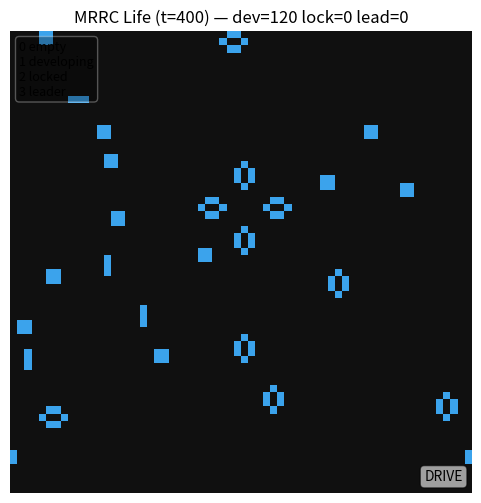

Python code for this plot:
"""
MRRC Life (didactic, hierarchical growth)
- A Game-of-Life-like grid with:
  - Mode-locked clusters (stable/locked domains that don't cost to maintain)
  - Growth events (clusters expand when conditions met)
  - Drive windows (external influence toggles local rules)
  - Hierarchy: cells -> clusters -> super-clusters (3 levels)

Visualizes how systems can grow, lock, and develop under MRRC-style principles.
Saves an animation to mrrc_life.mp4 (if ffmpeg available) or a frame sequence.
"""
from __future__ import annotations
import argparse
import numpy as np
import matplotlib.pyplot as plt
from matplotlib.animation import FuncAnimation, PillowWriter


class MRRCGrid:
    def __init__(self, w: int, h: int, seed: int = 123,
                 lock_threshold: int = 4,
                 growth_threshold: int = 5,
                 drive_period: int | None = 50,
                 drive_duty: float = 0.4):
        rng = np.random.default_rng(seed)
        self.w, self.h = w, h
        # State: 0 empty, 1 alive (developing), 2 locked (mode-locked), 3 leader (cluster head)
        self.state = rng.integers(0, 2, size=(h, w), dtype=np.uint8)
        self.lock_threshold = lock_threshold
        self.growth_threshold = growth_threshold
        self.drive_period = drive_period
        self.drive_duty = drive_duty
        self.t = 0
        # Track simple metrics
        self.metrics = {
            'alive': [],
            'locked': [],
            'leaders': [],
        }

    def neighbors_alive(self, y: int, x: int) -> int:
        s = 0
        for dy in (-1, 0, 1):
            for dx in (-1, 0, 1):
                if dy == 0 and dx == 0:
                    continue
                ny = (y + dy) % self.h
                nx = (x + dx) % self.w
                s += 1 if self.state[ny, nx] in (1, 2, 3) else 0
        return s

    def drive_on(self) -> bool:
        if not self.drive_period:
            return False
        phase = self.t % self.drive_period
        return phase < int(self.drive_duty * self.drive_period)

    def step(self):
        self.t += 1
        drive = self.drive_on()
        nxt = self.state.copy()

        # Base rule (GoL-like for alive=1):
        for y in range(self.h):
            for x in range(self.w):
                s = self.neighbors_alive(y, x)
                c = self.state[y, x]
                if c == 0:  # empty
                    if s == 3:
                        nxt[y, x] = 1
                elif c == 1:  # developing
                    if s < 2 or s > 3:
                        nxt[y, x] = 0
                elif c in (2, 3):  # locked or leader: stable by default
                    # locked stays unless strong perturbation
                    pass

        # Locking: cells with high local support become locked (2)
        for y in range(self.h):
            for x in range(self.w):
                s = self.neighbors_alive(y, x)
                if nxt[y, x] == 1 and s >= self.lock_threshold:
                    nxt[y, x] = 2

        # Leaders: in dense locked regions, designate heads (3)
        for y in range(self.h):
            for x in range(self.w):
                if nxt[y, x] == 2:
                    s = self.neighbors_alive(y, x)
                    if s >= self.growth_threshold:
                        nxt[y, x] = 3

        # Growth: leaders promote adjacent empties to developing during drive or periodic pulses
        if drive or (self.drive_period and self.t % max(1, self.drive_period) == 0):
            for y in range(self.h):
                for x in range(self.w):
                    if nxt[y, x] == 3:
                        for dy in (-1, 0, 1):
                            for dx in (-1, 0, 1):
                                ny = (y + dy) % self.h
                                nx = (x + dx) % self.w
                                if nxt[ny, nx] == 0:
                                    nxt[ny, nx] = 1

        # Perturbation during drive: a small fraction of locked cells can unlock to developing
        if drive:
            mask = (nxt == 2)
            idx = np.argwhere(mask)
            if idx.size > 0:
                k = max(1, idx.shape[0]//100)
                sel_idx = np.random.choice(idx.shape[0], size=k, replace=False)
                sel = idx[sel_idx]
                for (yy, xx) in sel:
                    nxt[yy, xx] = 1

        self.state = nxt
        # Update metrics
        self.metrics['alive'].append(int(np.sum(self.state == 1)))
        self.metrics['locked'].append(int(np.sum(self.state == 2)))
        self.metrics['leaders'].append(int(np.sum(self.state == 3)))


def run_animation(width=64, height=64, frames=400, interval=60,
                  lock_threshold=4, growth_threshold=5,
                  drive_period=50, drive_duty=0.4, seed=123,
                  outfile='mrrc_life.gif', live=False):
        grid = MRRCGrid(width, height, seed=seed,
                         lock_threshold=lock_threshold,
                         growth_threshold=growth_threshold,
                         drive_period=drive_period,
                         drive_duty=drive_duty)

        # Use a distinct ListedColormap for states
        from matplotlib.colors import ListedColormap
        cmap = ListedColormap(['#101010', '#3BA3EC', '#6CCB5F', '#E27D60'])
        fig, ax = plt.subplots(figsize=(6,6))
        im = ax.imshow(grid.state, vmin=0, vmax=3, cmap=cmap, interpolation='nearest')
        title = ax.set_title('MRRC Life: grow, lock, develop (illustrative)')
        ax.set_axis_off()
        # Legend-like annotation
        legend_txt = ax.text(0.02, 0.98,
                             '0 empty\n1 developing\n2 locked\n3 leader',
                             transform=ax.transAxes,
                             va='top', ha='left', fontsize=9,
                             bbox=dict(boxstyle='round', facecolor='black', alpha=0.3, edgecolor='white'))
        drive_txt = ax.text(0.98, 0.02, '', transform=ax.transAxes, va='bottom', ha='right', fontsize=10,
                            bbox=dict(boxstyle='round', facecolor='white', alpha=0.6))

        def update(_):
            grid.step()
            im.set_data(grid.state)
            # Update drive indicator
            drive_txt.set_text('DRIVE' if grid.drive_on() else '')
            # Update title with simple metrics
            if grid.t % 5 == 0:
                a = grid.metrics['alive'][-1] if grid.metrics['alive'] else 0
                l = grid.metrics['locked'][-1] if grid.metrics['locked'] else 0
                h = grid.metrics['leaders'][-1] if grid.metrics['leaders'] else 0
                title.set_text(f'MRRC Life (t={grid.t}) — dev={a} lock={l} lead={h}')
            return (im, title, legend_txt, drive_txt)

        anim = FuncAnimation(fig, update, frames=frames, interval=interval, blit=True)
        if live:
            plt.show()
        else:
            try:
                writer = PillowWriter(fps=max(1, int(1000/interval)))
                anim.save(outfile, writer=writer)
                print(f'Saved animation: {outfile}')
            except Exception as e:
                print(f'GIF save failed ({e}); saving first frame to mrrc_life.png')
                fig.savefig('mrrc_life.png', dpi=200)
            plt.close(fig)


def main():
    ap = argparse.ArgumentParser(description='MRRC Life: hierarchical growth and locking (didactic)')
    ap.add_argument('--width', type=int, default=64)
    ap.add_argument('--height', type=int, default=64)
    ap.add_argument('--frames', type=int, default=400)
    ap.add_argument('--interval', type=int, default=60)
    ap.add_argument('--lock-th', type=int, default=4)
    ap.add_argument('--grow-th', type=int, default=5)
    ap.add_argument('--drive-period', type=int, default=50)
    ap.add_argument('--drive-duty', type=float, default=0.4)
    ap.add_argument('--seed', type=int, default=123)
    ap.add_argument('--outfile', type=str, default='mrrc_life.gif')
    ap.add_argument('--live', action='store_true', help='show live animation window')
    args = ap.parse_args()

    run_animation(width=args.width, height=args.height, frames=args.frames, interval=args.interval,
                  lock_threshold=args.lock_th, growth_threshold=args.grow_th,
                  drive_period=args.drive_period, drive_duty=args.drive_duty, seed=args.seed,
                  outfile=args.outfile, live=args.live)


if __name__ == '__main__':
    main()
